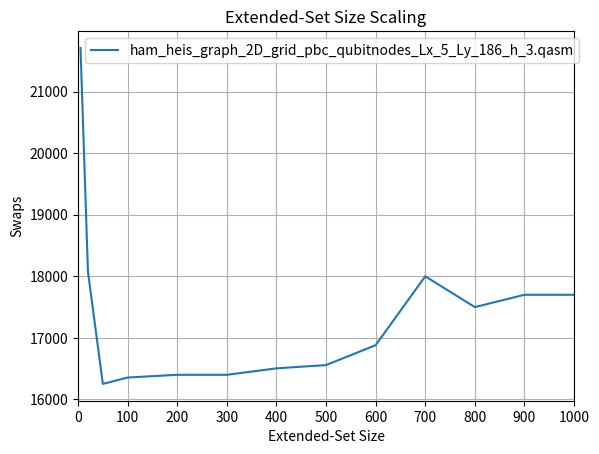

Recreate this plot in Python.
import matplotlib.pyplot as plt

fig, ax = plt.subplots()

es = [5, 20, 50, 100, 200, 300, 400, 500, 600, 700, 800, 900, 1000]
swaps = [21710, 18076, 16252, 16356, 16400, 16400, 16505, 16558, 16881, 18000, 17500, 17700, 17700]

ax.plot(es, swaps, label=f"ham_heis_graph_2D_grid_pbc_qubitnodes_Lx_5_Ly_186_h_3.qasm")

ax.legend()

ax.set(
    xlabel="Extended-Set Size",
    ylabel="Swaps",
    title="Extended-Set Size Scaling",
    xlim=(0, 8),
    xticks=range(0, 1001, 100),
)
ax.grid()

plt.xlim((0, 1000))

plt.show()
